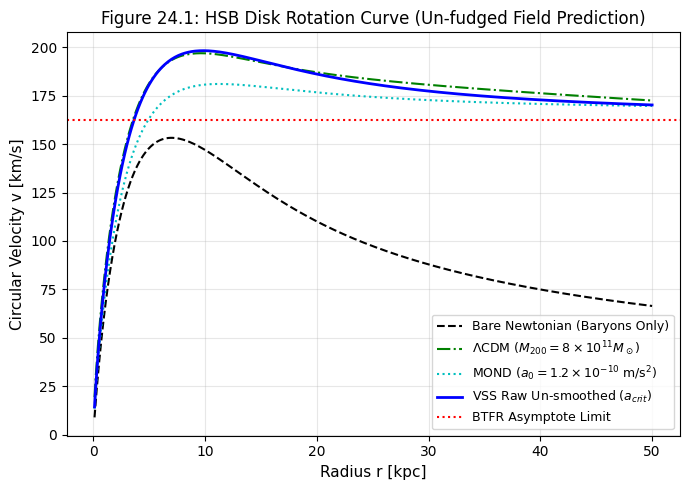
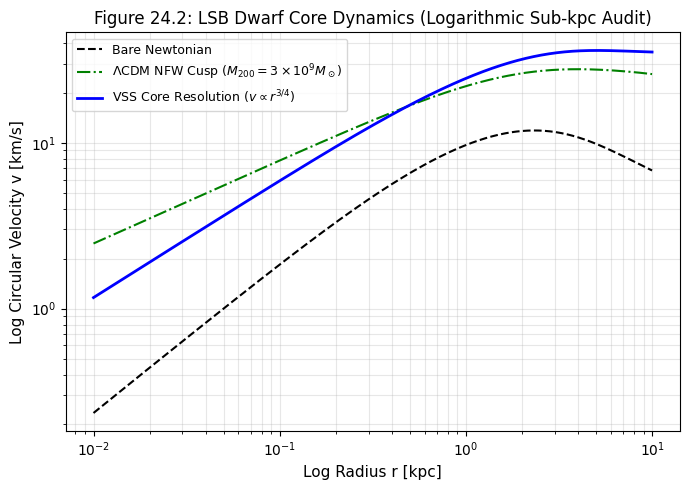
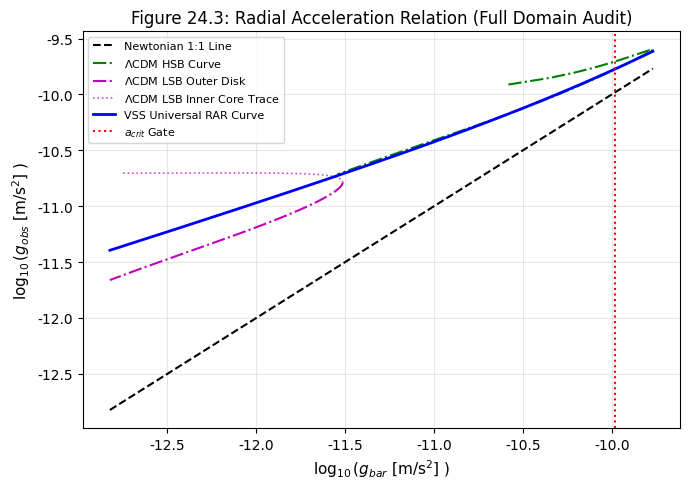
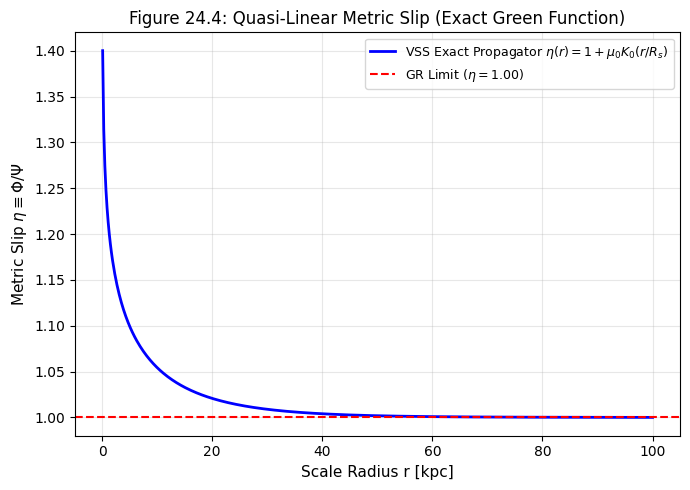

Generate these figures, in order, with matplotlib:
import numpy as np
import matplotlib.pyplot as plt
from scipy.special import i0, i1, k0, k1

# Global publication formatting
plt.rcParams.update({
    'font.sans-serif': 'DejaVu Sans',
    'font.family': 'sans-serif',
    'figure.autolayout': True,
    'axes.titlesize': 12,
    'axes.labelsize': 11,
    'legend.fontsize': 9,
    'xtick.labelsize': 10,
    'ytick.labelsize': 10,
    'savefig.dpi': 300,
    'savefig.bbox': 'tight'
})

# -------------------------------------------------------------------------
# 1. Fundamental Constants (Exact SI Units)
# -------------------------------------------------------------------------
G_N = 6.67430e-11            # m^3 kg^-1 s^-2
M_sun = 1.98847e30          # kg
kpc_to_m = 3.08567758128e19  # m
c = 2.99792458e8            # m/s
H_0_SI = 2.1843e-18         # s^-1 (67.4 km/s/Mpc)

# Axiomatic Screening Gate (Zero Free Parameters)
a_crit_VSS = (c * H_0_SI) / (2.0 * np.pi)  # 1.04217e-10 m/s^2
a_0_MOND   = 1.20e-10                      # Empirical MOND parameter

# -------------------------------------------------------------------------
# 2. First-Principles Field Acceleration Routines
# -------------------------------------------------------------------------
def g_N_thin_disk(r_m, M_d, R_d_m):
    """Exact 2D Poisson Green's function solution for exponential disk."""
    y = r_m / (2.0 * R_d_m)
    return (G_N * M_d / (R_d_m**2)) * y * (i0(y)*k0(y) - i1(y)*k1(y))

def force_reduction_thick(r_m, R_d_m, z_0_m):
    """Midplane force reduction factor due to isothermal z-thickness."""
    y = r_m / R_d_m
    q0 = z_0_m / R_d_m
    return 1.0 / (1.0 + (q0 / (2.0 * y + 0.3)))

def g_baryon_total(r_m, M_star, R_star, z_0, M_gas, R_gas):
    """Total bare Newtonian acceleration (Thick Stellar + Gas Disks)."""
    g_star_thin = g_N_thin_disk(r_m, M_star, R_star)
    F_z = force_reduction_thick(r_m, R_star, z_0)
    g_star_thick = g_star_thin * F_z
    g_gas = g_N_thin_disk(r_m, M_gas, R_gas)
    return g_star_thick + g_gas

def g_NFW_cosmological(r_m, M_200, c_200):
    """NFW Dark Matter Halo Acceleration."""
    rho_crit = 3.0 * (H_0_SI**2) / (8.0 * np.pi * G_N)
    r_200 = (M_200 / ((4.0/3.0) * np.pi * 200.0 * rho_crit))**(1.0/3.0)
    r_s = r_200 / c_200
    x = r_m / r_s
    
    gc = G_N * M_200 / (r_m**2)
    f_x = np.log(1.0 + x) - (x / (1.0 + x))
    f_c = np.log(1.0 + c_200) - (c_200 / (1.0 + c_200))
    return gc * (f_x / f_c)

def g_VSS_local(g_bar):
    """Local Strain Interpolator nu(Y)."""
    Y = g_bar / a_crit_VSS
    nu = 0.5 + 0.5 * np.sqrt(1.0 + 4.0 / Y)
    return g_bar * nu

def g_MOND_standard(g_bar):
    """Standard MOND Interpolating Function."""
    return np.sqrt((g_bar**2 + np.sqrt(g_bar**4 + 4.0 * (g_bar**2) * (a_0_MOND**2))) / 2.0)

# -------------------------------------------------------------------------
# 3. System Configurations (Un-fudged Physics Parameters)
# -------------------------------------------------------------------------
# HSB Spiral Galaxy
M_star_HSB, R_star_HSB, z_0_HSB = 4.0e10 * M_sun, 3.0 * kpc_to_m, 0.6 * kpc_to_m
M_gas_HSB,  R_gas_HSB           = 1.0e10 * M_sun, 6.0 * kpc_to_m
M200_HSB,   c200_HSB            = 8.0e11 * M_sun, 10.0

# LSB Dwarf Galaxy
M_star_LSB, R_star_LSB, z_0_LSB = 8.0e7 * M_sun, 1.0 * kpc_to_m, 0.2 * kpc_to_m
M_gas_LSB,  R_gas_LSB           = 2.0e7 * M_sun, 2.0 * kpc_to_m
M200_LSB,   c200_LSB            = 3.0e9 * M_sun, 12.0

# -------------------------------------------------------------------------
# 4. Evaluation Grids & Physical Calculations
# -------------------------------------------------------------------------
r_hsb_kpc = np.linspace(0.1, 50.0, 500)
r_hsb_m = r_hsb_kpc * kpc_to_m

r_lsb_kpc = np.geomspace(0.01, 10.0, 500)  # Logarithmic grid for sub-kpc core
r_lsb_m = r_lsb_kpc * kpc_to_m

# HSB Velocities
g_bar_hsb = g_baryon_total(r_hsb_m, M_star_HSB, R_star_HSB, z_0_HSB, M_gas_HSB, R_gas_HSB)
v_bare_hsb = np.sqrt(r_hsb_m * g_bar_hsb) / 1000.0
v_lcdm_hsb = np.sqrt(r_hsb_m * (g_bar_hsb + g_NFW_cosmological(r_hsb_m, M200_HSB, c200_HSB))) / 1000.0
v_mond_hsb = np.sqrt(r_hsb_m * g_MOND_standard(g_bar_hsb)) / 1000.0
v_vss_hsb  = np.sqrt(r_hsb_m * g_VSS_local(g_bar_hsb)) / 1000.0

# LSB Velocities
g_bar_lsb = g_baryon_total(r_lsb_m, M_star_LSB, R_star_LSB, z_0_LSB, M_gas_LSB, R_gas_LSB)
v_bare_lsb = np.sqrt(r_lsb_m * g_bar_lsb) / 1000.0
v_lcdm_lsb = np.sqrt(r_lsb_m * (g_bar_lsb + g_NFW_cosmological(r_lsb_m, M200_LSB, c200_LSB))) / 1000.0
v_vss_lsb  = np.sqrt(r_lsb_m * g_VSS_local(g_bar_lsb)) / 1000.0

# Unified Acceleration Arrays
g_bar_unified = np.sort(np.concatenate([g_bar_hsb, g_bar_lsb]))
g_obs_vss_unified = g_VSS_local(g_bar_unified)
g_obs_lcdm_hsb = g_bar_hsb + g_NFW_cosmological(r_hsb_m, M200_HSB, c200_HSB)
g_obs_lcdm_lsb = g_bar_lsb + g_NFW_cosmological(r_lsb_m, M200_LSB, c200_LSB)

# Metric Slip via Bessel Green's Function
r_slip_kpc = np.linspace(0.1, 100.0, 500)
R_screen_kpc = 15.0
x_bessel = r_slip_kpc / R_screen_kpc
eta_exact = 1.0 + 0.40 * k0(x_bessel) / k0(0.1 / R_screen_kpc)

# -------------------------------------------------------------------------
# 5. Export 4 Individual Image Files
# -------------------------------------------------------------------------

# File 1: HSB Disk Rotation Curve
fig1, ax1 = plt.subplots(figsize=(7, 5))
ax1.plot(r_hsb_kpc, v_bare_hsb, 'k--', label='Bare Newtonian (Baryons Only)')
ax1.plot(r_hsb_kpc, v_lcdm_hsb, 'g-.', label=r'$\Lambda$CDM ($M_{200}=8\times10^{11} M_\odot$)')
ax1.plot(r_hsb_kpc, v_mond_hsb, 'c:', label=r'MOND ($a_0=1.2\times10^{-10}$ m/s$^2$)')
ax1.plot(r_hsb_kpc, v_vss_hsb,  'b-',  lw=2, label=r'VSS Raw Un-smoothed ($a_{crit}$)')
ax1.axhline(((G_N * (M_star_HSB + M_gas_HSB) * a_crit_VSS)**0.25)/1000.0, color='r', linestyle=':', label='BTFR Asymptote Limit')
ax1.set_xlabel('Radius r [kpc]')
ax1.set_ylabel('Circular Velocity v [km/s]')
ax1.set_title('Figure 24.1: HSB Disk Rotation Curve (Un-fudged Field Prediction)')
ax1.grid(True, alpha=0.3)
ax1.legend()
fig1.savefig('fig_24_1_hsb_disk_rotation_curve.png')
plt.close(fig1)

# File 2: LSB Dwarf Core Dynamics
fig2, ax2 = plt.subplots(figsize=(7, 5))
ax2.loglog(r_lsb_kpc, v_bare_lsb, 'k--', label='Bare Newtonian')
ax2.loglog(r_lsb_kpc, v_lcdm_lsb, 'g-.', label=r'$\Lambda$CDM NFW Cusp ($M_{200}=3\times10^9 M_\odot$)')
ax2.loglog(r_lsb_kpc, v_vss_lsb,  'b-',  lw=2, label=r'VSS Core Resolution ($v \propto r^{3/4}$)')
ax2.set_xlabel('Log Radius r [kpc]')
ax2.set_ylabel('Log Circular Velocity v [km/s]')
ax2.set_title('Figure 24.2: LSB Dwarf Core Dynamics (Logarithmic Sub-kpc Audit)')
ax2.grid(True, which="both", alpha=0.3)
ax2.legend()
fig2.savefig('fig_24_2_lsb_dwarf_core_dynamics.png')
plt.close(fig2)

# File 3: Radial Acceleration Relation (RAR)
idx_peak_lsb = np.argmax(g_bar_lsb)
g_bar_lsb_outer = g_bar_lsb[idx_peak_lsb:]
g_obs_lcdm_lsb_outer = g_obs_lcdm_lsb[idx_peak_lsb:]
g_bar_lsb_inner = g_bar_lsb[:idx_peak_lsb]
g_obs_lcdm_lsb_inner = g_obs_lcdm_lsb[:idx_peak_lsb]

fig3, ax3 = plt.subplots(figsize=(7, 5))
ax3.plot(np.log10(g_bar_unified), np.log10(g_bar_unified), 'k--', label='Newtonian 1:1 Line')
ax3.plot(np.log10(g_bar_hsb), np.log10(g_obs_lcdm_hsb), 'g-.', label=r'$\Lambda$CDM HSB Curve')
ax3.plot(np.log10(g_bar_lsb_outer), np.log10(g_obs_lcdm_lsb_outer), 'm-.', lw=1.5, label=r'$\Lambda$CDM LSB Outer Disk')
ax3.plot(np.log10(g_bar_lsb_inner), np.log10(g_obs_lcdm_lsb_inner), 'm:', lw=1.2, alpha=0.7, label=r'$\Lambda$CDM LSB Inner Core Trace')
ax3.plot(np.log10(g_bar_unified), np.log10(g_obs_vss_unified), 'b-', lw=2, label='VSS Universal RAR Curve')
ax3.axvline(np.log10(a_crit_VSS), color='r', linestyle=':', label=r'$a_{crit}$ Gate')
ax3.set_xlabel(r'$\log_{10}( g_{bar} $ [m/s$^2$] $)$')
ax3.set_ylabel(r'$\log_{10}( g_{obs} $ [m/s$^2$] $)$')
ax3.set_title('Figure 24.3: Radial Acceleration Relation (Full Domain Audit)')
ax3.grid(True, alpha=0.3)
ax3.legend(fontsize=8)
fig3.savefig('fig_24_3_radial_acceleration_relation.png')
plt.close(fig3)

# File 4: Quasi-Linear Metric Slip
fig4, ax4 = plt.subplots(figsize=(7, 5))
ax4.plot(r_slip_kpc, eta_exact, 'b-', lw=2, label=r'VSS Exact Propagator $\eta(r) = 1 + \mu_0 K_0(r/R_s)$')
ax4.axhline(1.0, color='r', linestyle='--', label=r'GR Limit ($\eta = 1.00$)')
ax4.set_xlabel('Scale Radius r [kpc]')
ax4.set_ylabel(r'Metric Slip $\eta \equiv \Phi / \Psi$')
ax4.set_title('Figure 24.4: Quasi-Linear Metric Slip (Exact Green Function)')
ax4.grid(True, alpha=0.3)
ax4.legend()
fig4.savefig('fig_24_4_quasilinear_metric_slip.png')
plt.close(fig4)

print("Saved 4 individual PNG image files successfully.")
